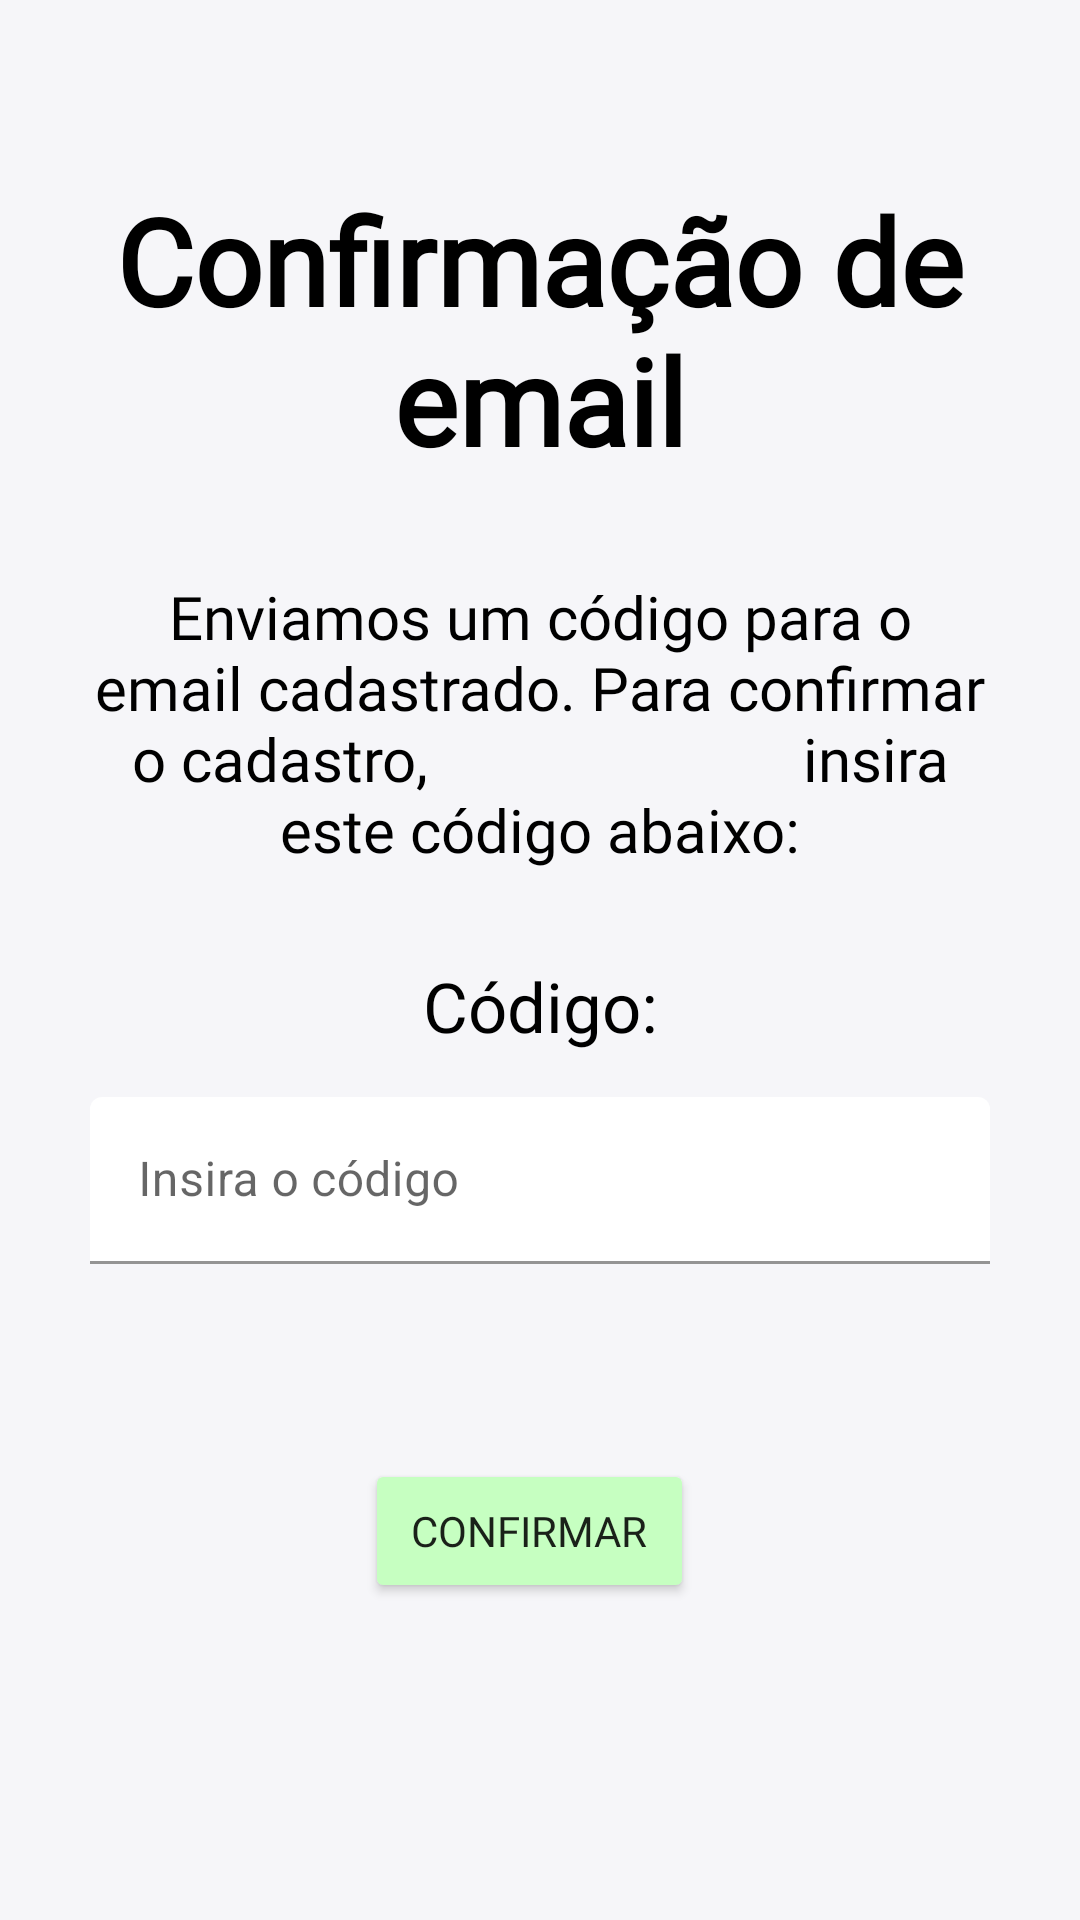

Reconstruct the res/layout file that produces this screen, plus the resources it refers to.
<!-- AndroidManifest.xml: application theme Theme.HotelPIM -->
<!-- res/layout/activity_confirmar_email.xml -->
<?xml version="1.0" encoding="utf-8"?>
<androidx.constraintlayout.widget.ConstraintLayout xmlns:android="http://schemas.android.com/apk/res/android"
    xmlns:app="http://schemas.android.com/apk/res-auto"
    xmlns:tools="http://schemas.android.com/tools"
    android:layout_width="match_parent"
    android:layout_height="match_parent"
    android:background="#F6F6F9"
    tools:context=".ConfirmarEmail">

    <TextView
        android:id="@+id/textView9"
        android:layout_width="match_parent"
        android:layout_height="wrap_content"
        android:layout_marginStart="30dp"
        android:layout_marginTop="60dp"
        android:layout_marginEnd="30dp"
        android:fontFamily="@font/roboto"
        android:text="Confirmação de email"
        android:textAlignment="center"
        android:textColor="#000000"
        android:textSize="40sp"
        android:textStyle="bold"
        app:layout_constraintEnd_toEndOf="parent"
        app:layout_constraintHorizontal_bias="0.0"
        app:layout_constraintStart_toStartOf="parent"
        app:layout_constraintTop_toTopOf="parent" />

    <TextView
        android:id="@+id/textView5"

        android:layout_width="match_parent"
        android:layout_height="wrap_content"
        android:layout_marginStart="30dp"
        android:layout_marginTop="32dp"
        android:layout_marginEnd="30dp"
        android:fontFamily="@font/roboto"
        android:text="Enviamos um código para o email cadastrado. Para confirmar o cadastro,
                        insira este código abaixo:"
        android:textAlignment="center"
        android:textColor="#000000"
        android:textSize="20sp"
        app:layout_constraintEnd_toEndOf="@+id/textView9"
        app:layout_constraintHorizontal_bias="0.51"
        app:layout_constraintStart_toStartOf="@+id/textView9"
        app:layout_constraintTop_toBottomOf="@+id/textView9" />

    <TextView
        android:id="@+id/textView10"
        android:layout_width="match_parent"
        android:layout_height="wrap_content"
        android:layout_marginTop="30dp"
        android:layout_marginStart="30dp"
        android:layout_marginEnd="30dp"

        android:fontFamily="@font/roboto"
        android:text="Código:"
        android:textAlignment="center"
        android:textColor="#000000"
        android:textSize="23sp"
        app:layout_constraintEnd_toEndOf="@+id/textView5"
        app:layout_constraintHorizontal_bias="0.0"
        app:layout_constraintStart_toStartOf="@+id/textView5"
        app:layout_constraintTop_toBottomOf="@+id/textView5" />

    <com.google.android.material.textfield.TextInputLayout
        android:id="@+id/textInputLayout3"
        android:layout_width="match_parent"
        android:layout_height="wrap_content"
        android:layout_marginStart="30dp"
        android:layout_marginTop="15dp"
        android:layout_marginEnd="30dp"
        app:boxBackgroundColor="#FFFFFF"
        app:boxBackgroundMode="filled"
        app:layout_constraintEnd_toEndOf="@+id/textView10"
        app:layout_constraintStart_toStartOf="@+id/textView10"
        app:layout_constraintTop_toBottomOf="@+id/textView10">

        <com.google.android.material.textfield.TextInputEditText
            android:layout_width="match_parent"
            android:layout_height="wrap_content"
            android:hint="Insira o código" />
    </com.google.android.material.textfield.TextInputLayout>

    <Button
        android:id="@+id/btnEmail"
        android:layout_width="wrap_content"
        android:layout_height="wrap_content"
        android:layout_marginTop="65dp"
        android:layout_marginStart="30dp"
        android:layout_marginEnd="30dp"
        android:text=" Confirmar "
        android:fontFamily="@font/roboto"
        android:backgroundTint="#C6FFC1"
        app:layout_constraintEnd_toEndOf="@+id/textInputLayout3"
        app:layout_constraintHorizontal_bias="0.245"
        app:layout_constraintStart_toStartOf="@+id/textInputLayout3"
        app:layout_constraintTop_toBottomOf="@+id/textInputLayout3" />
</androidx.constraintlayout.widget.ConstraintLayout>
<!-- resources referenced by this layout -->
<resources>
  <style name="Theme.HotelPIM" parent="Theme.MaterialComponents.DayNight.NoActionBar">
          
          <item name="colorPrimary">#000000</item>
          <item name="colorPrimaryVariant">#F6F6F9</item>
          <item name="colorOnPrimary">@color/black</item>
          
          <item name="colorSecondary">@color/teal_200</item>
          <item name="colorSecondaryVariant">@color/teal_700</item>
          <item name="colorOnSecondary">@color/black</item>
          
          <item name="android:statusBarColor" tools:targetApi="l">?attr/colorPrimaryVariant</item>
          
      </style>
  <!-- not gathered from this repository: default colours our renderer supplied (Android Studio template values) -->
  <color name="teal_200">#FF03DAC5</color>
  <color name="teal_700">#FF018786</color>
  <color name="black">#FF000000</color>
</resources>
